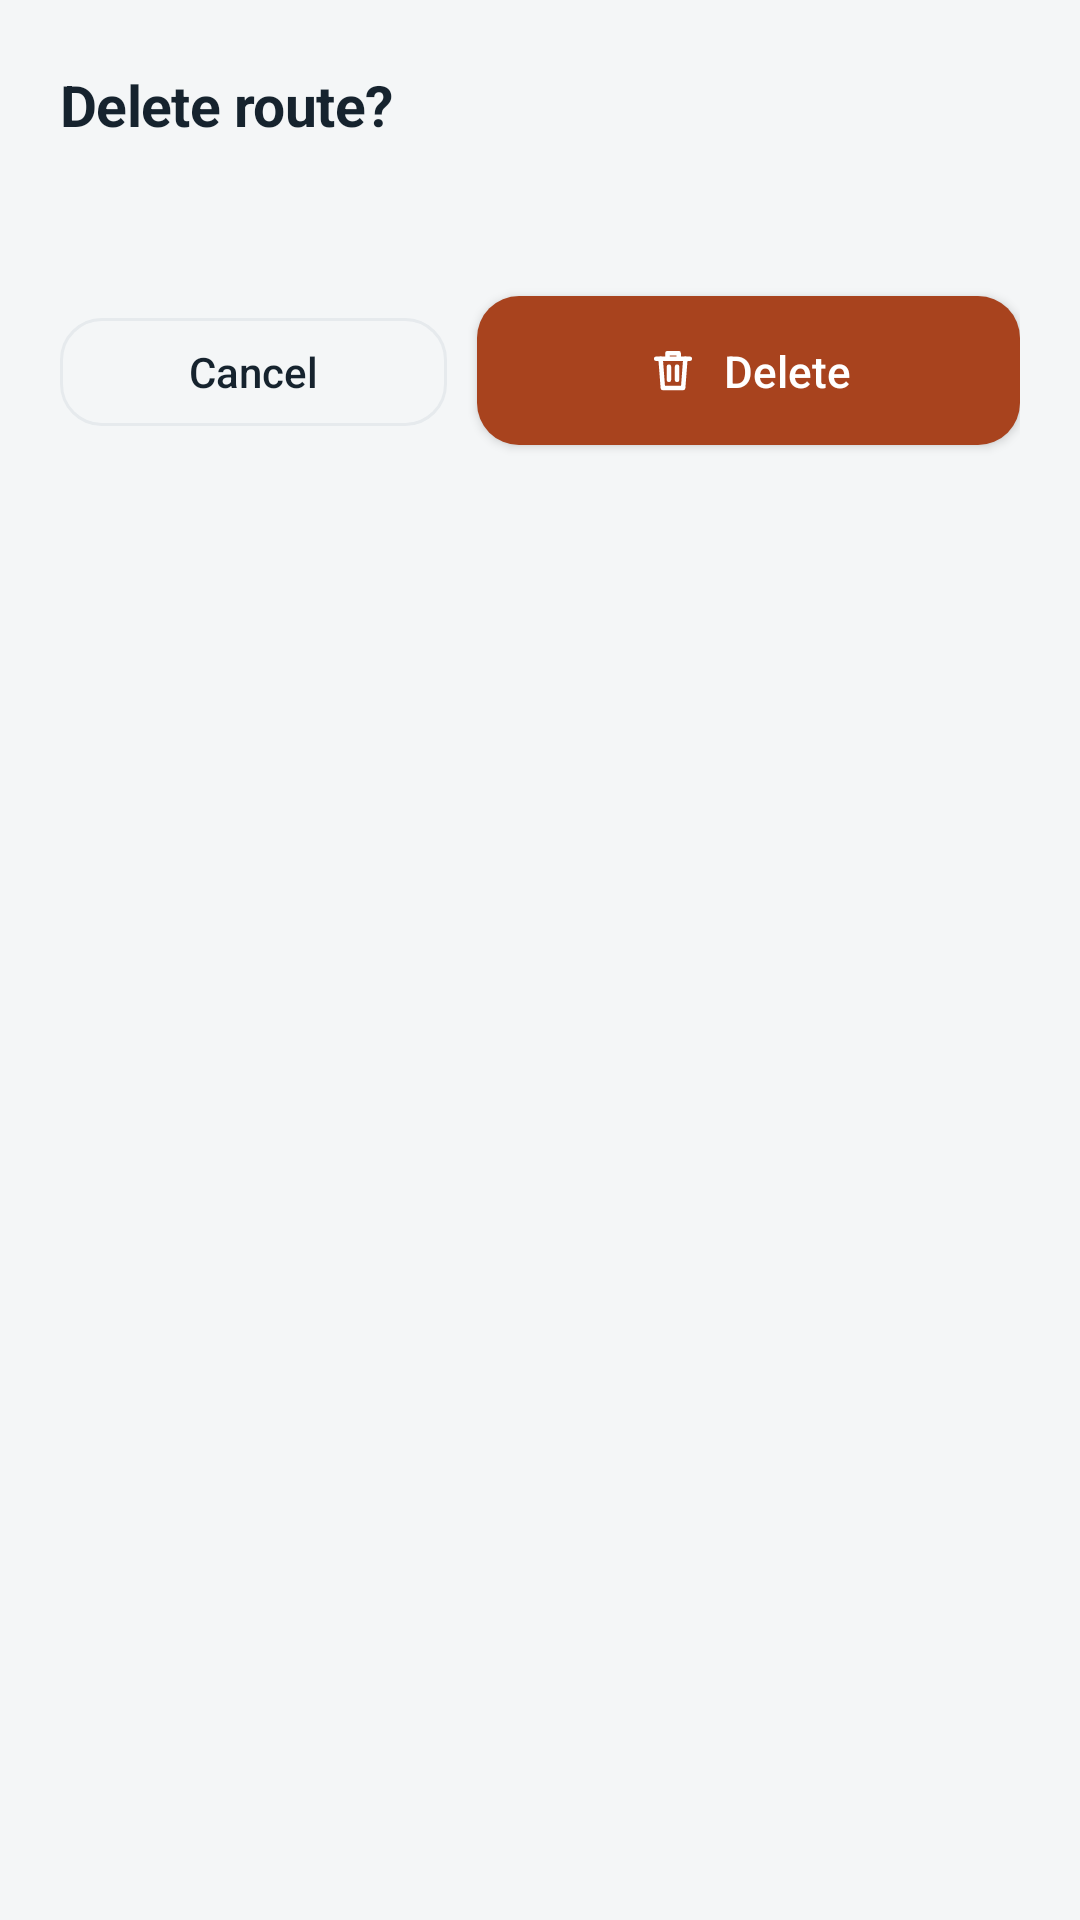

Layout XML and referenced resources for this Android screen:
<!-- AndroidManifest.xml: application theme Theme.TrainWidget -->
<!-- res/layout/dialog_confirm_delete.xml -->
<?xml version="1.0" encoding="utf-8"?>
<LinearLayout xmlns:android="http://schemas.android.com/apk/res/android"
    xmlns:app="http://schemas.android.com/apk/res-auto"
    android:layout_width="match_parent"
    android:layout_height="wrap_content"
    android:orientation="vertical"
    android:paddingStart="@dimen/nt_gutter_wide"
    android:paddingEnd="@dimen/nt_gutter_wide"
    android:paddingTop="22dp"
    android:paddingBottom="18dp">

    <TextView
        android:layout_width="match_parent"
        android:layout_height="wrap_content"
        android:layout_marginBottom="6dp"
        android:text="@string/delete_route_title"
        android:textSize="19sp"
        style="@style/NT.Text.Title" />

    <TextView
        android:id="@+id/tv_delete_message"
        android:layout_width="match_parent"
        android:layout_height="wrap_content"
        android:textSize="14sp"
        style="@style/NT.Text.Body" />

    <LinearLayout
        android:layout_width="match_parent"
        android:layout_height="wrap_content"
        android:layout_marginTop="20dp"
        android:orientation="horizontal">

        <com.google.android.material.button.MaterialButton
            android:id="@+id/btn_delete_cancel"
            android:layout_width="0dp"
            android:layout_height="wrap_content"
            android:layout_weight="1"
            android:layout_marginEnd="10dp"
            android:text="@string/cancel"
            style="@style/Widget.NT.Button.Outlined" />

        <com.google.android.material.button.MaterialButton
            android:id="@+id/btn_delete_confirm"
            android:layout_width="0dp"
            android:layout_height="wrap_content"
            android:layout_weight="1.4"
            android:text="@string/delete"
            app:icon="@drawable/ic_delete"
            app:iconSize="18dp"
            app:iconGravity="textStart"
            app:iconPadding="8dp"
            app:iconTint="@color/nt_on_danger"
            style="@style/Widget.NT.Button.Danger" />
    </LinearLayout>
</LinearLayout>
<!-- resources referenced by this layout -->
<resources>
  <color name="nt_on_danger">#FFFFFF</color>
  <dimen name="nt_gutter_wide">20dp</dimen>
  <string name="cancel">Cancel</string>
  <string name="delete">Delete</string>
  <string name="delete_route_title">Delete route?</string>
  <style name="NT.Text.Body" parent="NT.Text">
          <item name="android:textSize">13sp</item>
          <item name="android:textColor">@color/nt_sub</item>
          <item name="android:lineSpacingMultiplier">1.4</item>
      </style>
  <style name="NT.Text.Title" parent="NT.Text">
          <item name="android:textSize">22sp</item>
          <item name="android:textStyle">bold</item>
          <item name="android:letterSpacing">-0.01</item>
      </style>
  <style name="Widget.NT.Button.Danger" parent="Widget.NT.Button">
          <item name="backgroundTint">@color/nt_late</item>
          <item name="android:textColor">@color/nt_on_danger</item>
      </style>
  <style name="NT.Text" parent="">
          <item name="android:fontFamily">sans-serif</item>
          <item name="android:textColor">@color/nt_text</item>
      </style>
  <color name="nt_sub">#4C5D69</color>
  <color name="nt_late">#A8431E</color>
  <color name="nt_text">#16232E</color>
  <color name="nt_divider">#E6EAED</color>
  <dimen name="nt_button_radius">14dp</dimen>
  <color name="nt_primary">#0F7D70</color>
  <color name="nt_primary_dark">#0B5F55</color>
  <color name="nt_on_primary">#FFFFFF</color>
  <color name="nt_secondary">#4C5D69</color>
  <color name="nt_surface">#FFFFFF</color>
  <color name="nt_muted">#5F7079</color>
  <color name="nt_bg">#F4F6F7</color>
  <style name="Widget.NT.Card" parent="Widget.MaterialComponents.CardView">
          <item name="cardBackgroundColor">@color/nt_surface</item>
          <item name="cardCornerRadius">@dimen/nt_card_radius</item>
          <item name="cardElevation">0dp</item>
          <item name="strokeColor">@color/nt_divider</item>
          <item name="strokeWidth">1dp</item>
      </style>
  <style name="Theme.NT.BottomSheet" parent="Theme.MaterialComponents.DayNight.BottomSheetDialog">
          <item name="bottomSheetStyle">@style/Widget.NT.BottomSheet</item>
          <item name="android:navigationBarColor">@color/nt_surface</item>
      </style>
  <dimen name="nt_card_radius">18dp</dimen>
  <style name="Widget.NT.BottomSheet" parent="Widget.MaterialComponents.BottomSheet.Modal">
          <item name="backgroundTint">@color/nt_surface</item>
          <item name="shapeAppearanceOverlay">@style/ShapeAppearance.NT.BottomSheet</item>
      </style>
  <style name="ShapeAppearance.NT.Dialog" parent="">
          <item name="cornerFamily">rounded</item>
          <item name="cornerSize">@dimen/nt_card_radius</item>
      </style>
  <style name="Widget.NT.DialogButton" parent="Widget.MaterialComponents.Button.TextButton.Dialog">
          <item name="android:textColor">?attr/colorOnSurface</item>
          <item name="android:textAllCaps">false</item>
      </style>
  <style name="TextAppearance.NT.DialogTitle" parent="MaterialAlertDialog.MaterialComponents.Title.Text">
          <item name="android:textColor">@color/nt_text</item>
          <item name="android:textSize">18sp</item>
          <item name="android:fontFamily">sans-serif-medium</item>
          <item name="android:letterSpacing">-0.01</item>
      </style>
  <style name="TextAppearance.NT.DialogBody" parent="MaterialAlertDialog.MaterialComponents.Body.Text">
          <item name="android:textColor">@color/nt_sub</item>
          <item name="android:textSize">14.5sp</item>
          <item name="android:lineSpacingMultiplier">1.3</item>
      </style>
  <dimen name="nt_field_radius">12dp</dimen>
  <style name="ShapeAppearance.NT.BottomSheet" parent="">
          <item name="cornerFamily">rounded</item>
          <item name="cornerSizeTopLeft">26dp</item>
          <item name="cornerSizeTopRight">26dp</item>
          <item name="cornerSizeBottomLeft">0dp</item>
          <item name="cornerSizeBottomRight">0dp</item>
      </style>
</resources>
